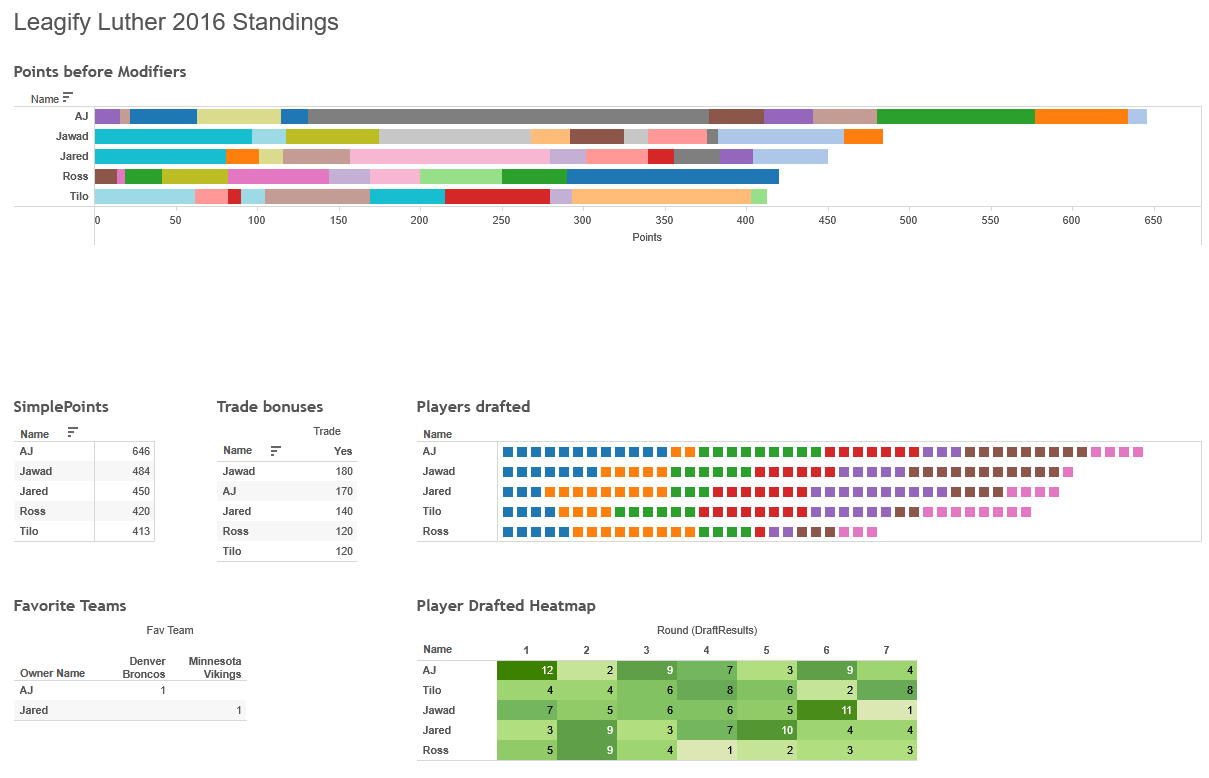

The data file committed next to this chart (first rows):
Owner, TotalPoints
AJ, 646
Jawad, 484
Jared, 450
Ross, 420
Tilo, 413
